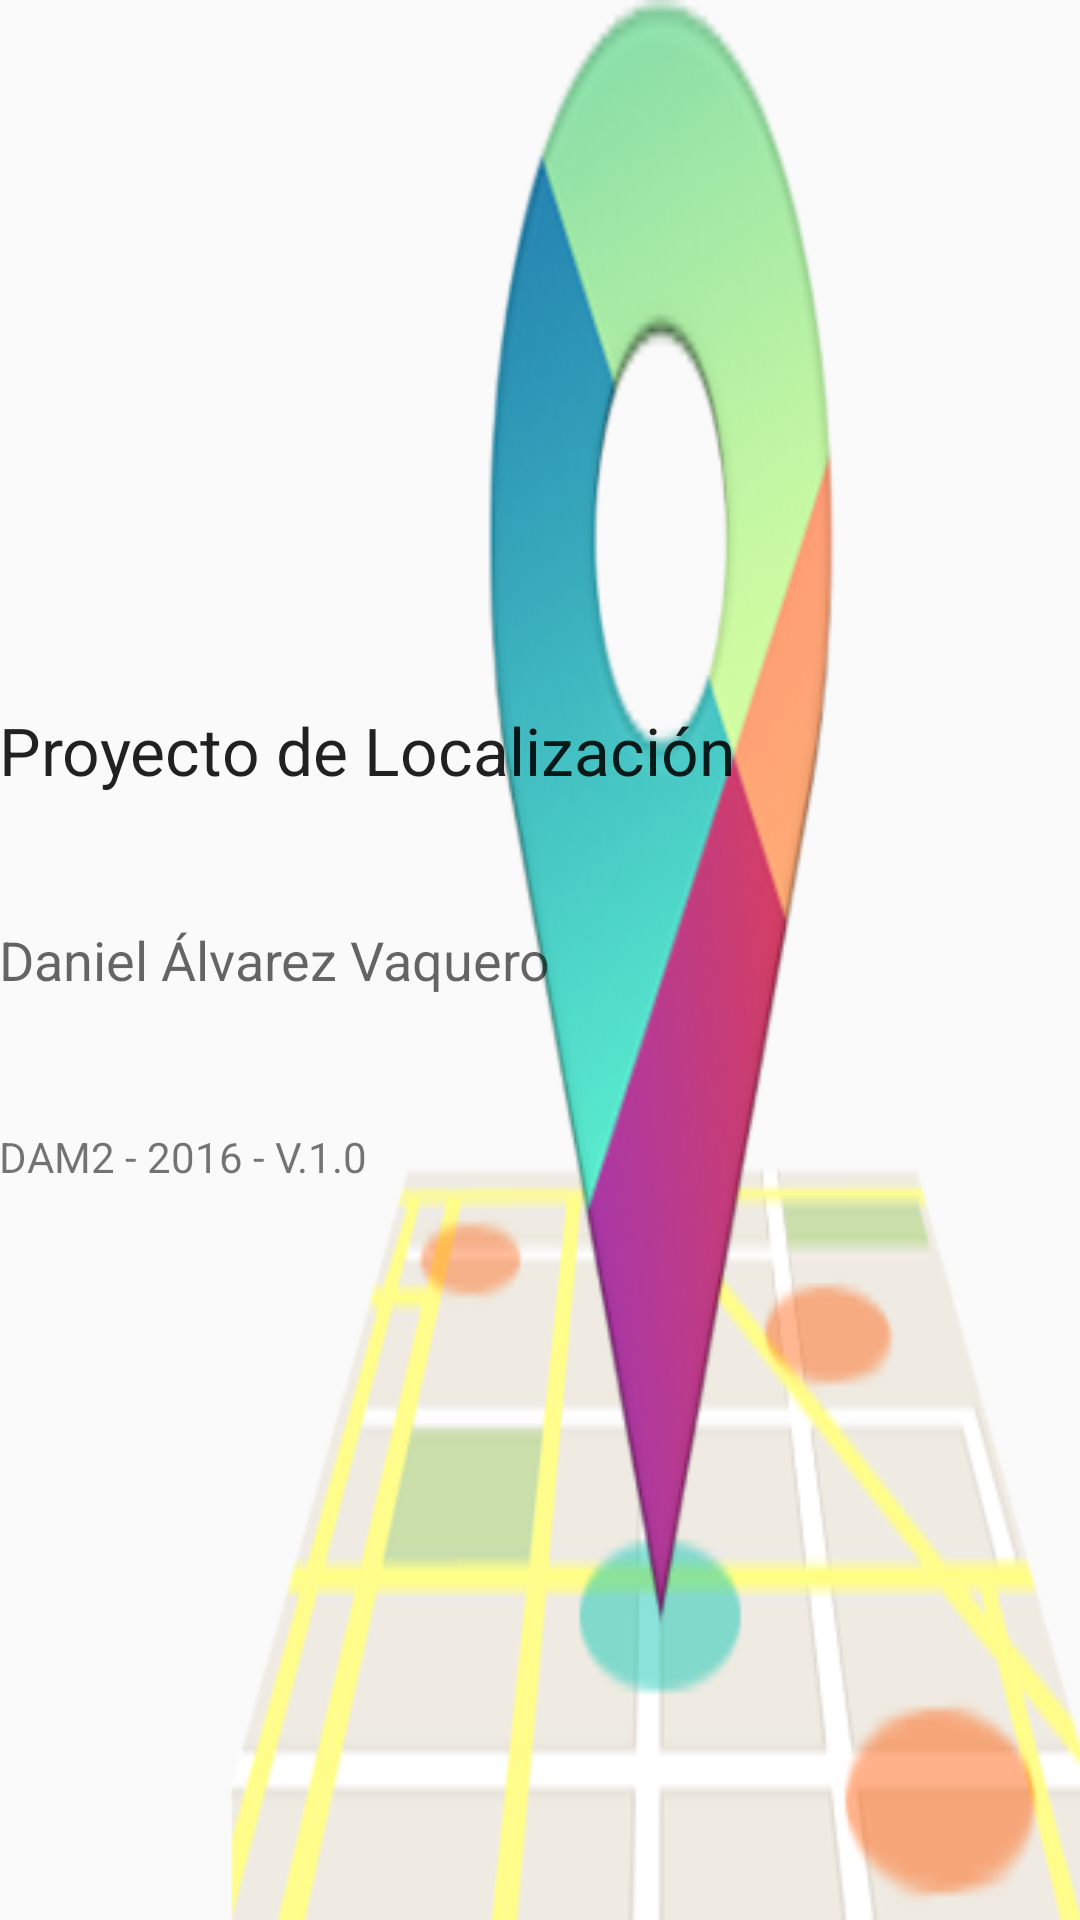

This screen was rendered from an Android layout file. Write that file and the resources it references.
<!-- AndroidManifest.xml: application theme AppTheme -->
<!-- res/layout/activity_splash_screen.xml -->
<RelativeLayout xmlns:android="http://schemas.android.com/apk/res/android"
    xmlns:tools="http://schemas.android.com/tools" android:layout_width="match_parent"
    android:layout_height="match_parent" android:paddingLeft="@dimen/activity_horizontal_margin"
    android:paddingRight="@dimen/activity_horizontal_margin"
    android:paddingTop="@dimen/activity_vertical_margin"
    android:paddingBottom="@dimen/activity_vertical_margin" tools:context=".SplashScreen"
    android:background="@drawable/location">

    <TextView
        android:layout_width="wrap_content"
        android:layout_height="wrap_content"
        android:textAppearance="?android:attr/textAppearanceLarge"
        android:text="@string/proyecto"
        android:id="@+id/textView"
        android:layout_above="@+id/textView6"
        android:layout_alignParentLeft="true"
        android:layout_alignParentStart="true"
        android:layout_marginBottom="43dp" />

    <TextView
        android:layout_width="wrap_content"
        android:layout_height="wrap_content"
        android:textAppearance="?android:attr/textAppearanceMedium"
        android:text="@string/programador"
        android:id="@+id/textView6"
        android:layout_centerVertical="true"
        android:layout_alignParentLeft="true"
        android:layout_alignParentStart="true" />

    <TextView
        android:layout_width="wrap_content"
        android:layout_height="wrap_content"
        android:textAppearance="?android:attr/textAppearanceSmall"
        android:text="@string/version"
        android:id="@+id/textView7"
        android:layout_below="@+id/textView6"
        android:layout_alignParentLeft="true"
        android:layout_alignParentStart="true"
        android:layout_marginTop="44dp" />
</RelativeLayout>
<!-- resources referenced by this layout -->
<resources>
  <!-- drawable location: png bitmap (drawable, 39429 bytes) -->
  <string name="programador">Daniel Álvarez Vaquero</string>
  <string name="proyecto">Proyecto de Localización</string>
  <string name="version">DAM2 - 2016 - V.1.0</string>
  <style name="AppTheme" parent="Theme.AppCompat.Light.DarkActionBar">
          
      </style>
</resources>
